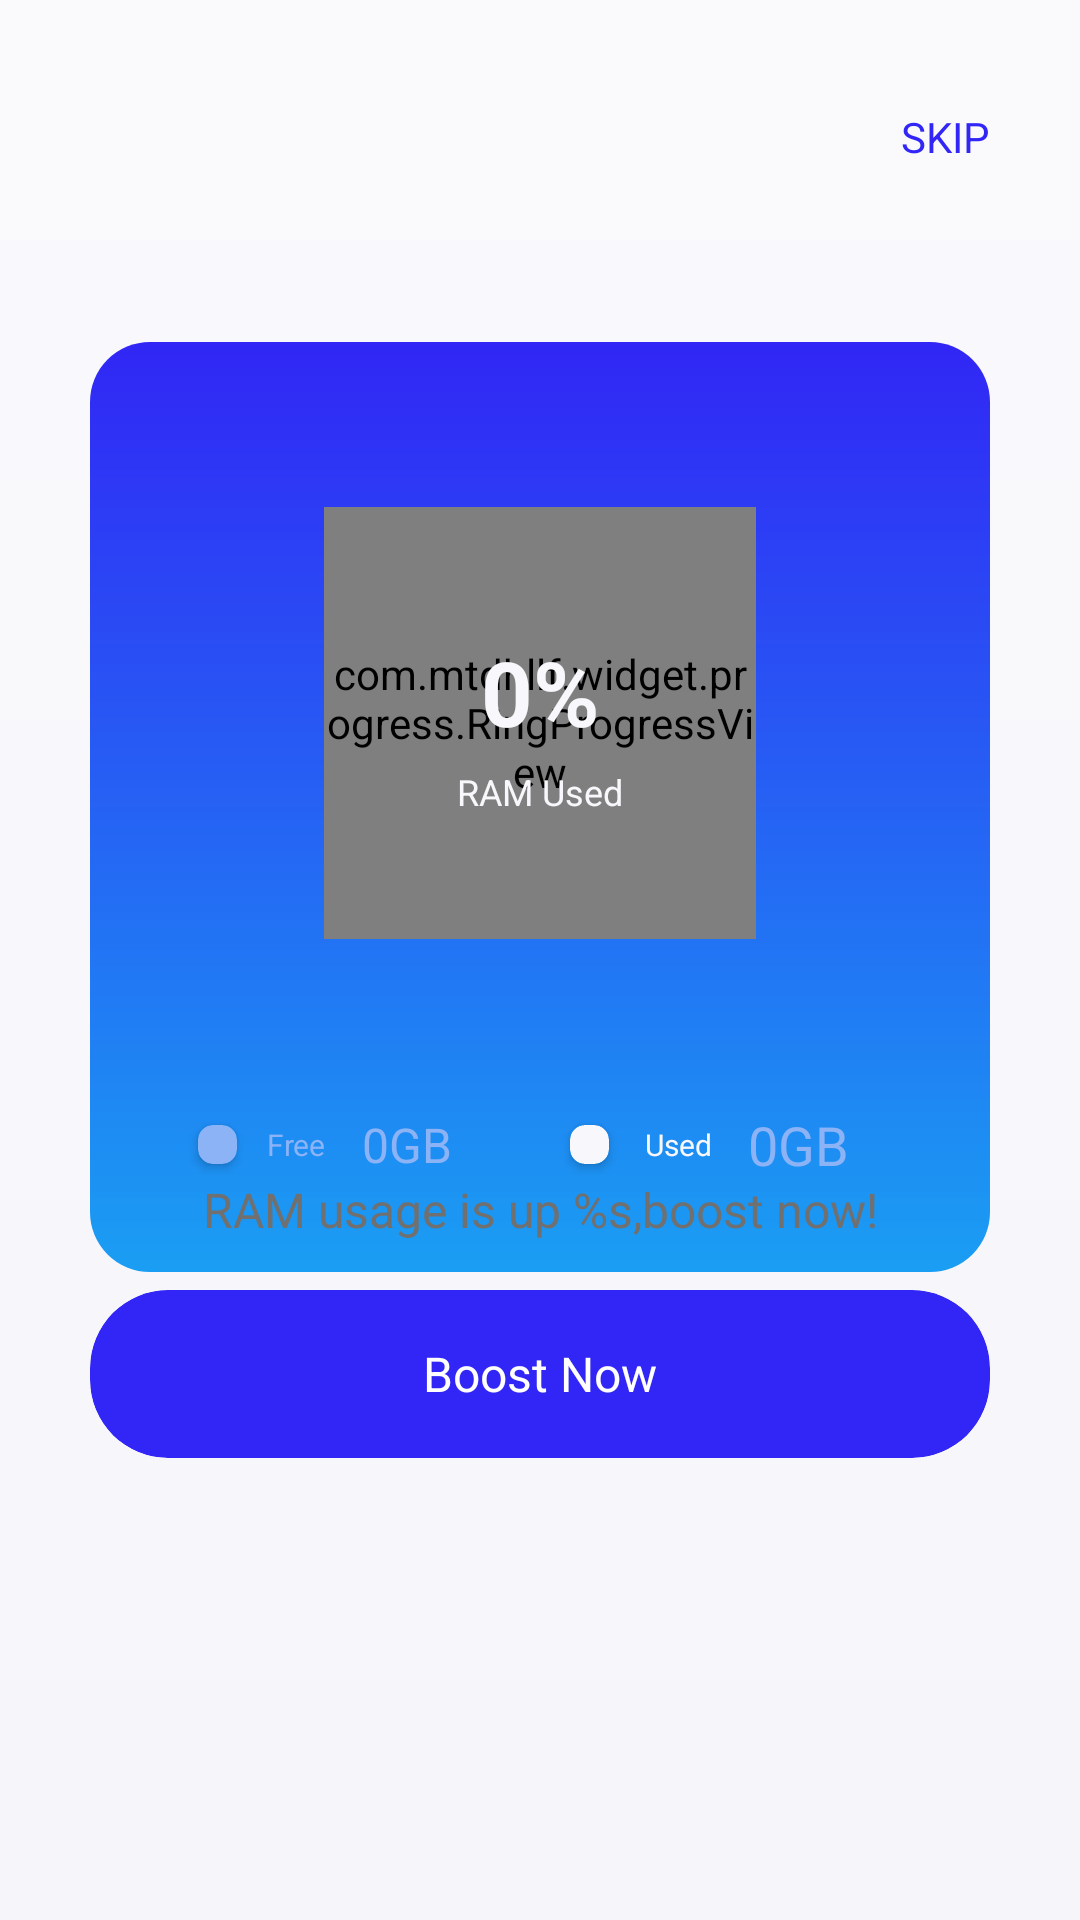

Produce the Android XML layout that renders to this screen, including the resource entries it uses.
<!-- AndroidManifest.xml: application theme Theme.Dailybooster -->
<!-- res/layout/lay_first_info.xml -->
<?xml version="1.0" encoding="utf-8"?>

<androidx.constraintlayout.widget.ConstraintLayout xmlns:android="http://schemas.android.com/apk/res/android"
    xmlns:app="http://schemas.android.com/apk/res-auto"
    android:layout_width="match_parent"
    android:layout_height="match_parent"
    android:background="@drawable/bg_first_info">


    <TextView
        android:id="@+id/tv_skip"
        style="@style/text_14"
        android:layout_marginTop="36dp"
        android:layout_marginEnd="20dp"
        android:paddingHorizontal="10dp"
        android:text="SKIP"
        android:textColor="@color/purple_500"
        app:layout_constraintEnd_toEndOf="parent"
        app:layout_constraintTop_toTopOf="parent" />

    <ImageView
        android:id="@+id/img_circle_in"
        android:layout_width="0dp"
        android:layout_height="310dp"
        android:layout_marginHorizontal="30dp"
        android:layout_marginTop="114dp"
        android:background="@drawable/bg_first_info2"
        app:layout_constraintEnd_toEndOf="parent"
        app:layout_constraintStart_toStartOf="parent"
        app:layout_constraintTop_toTopOf="parent" />


    <com.mtdhllf.widget.progress.RingProgressView
        android:id="@+id/ringPro"
        android:layout_width="144dp"
        android:layout_height="144dp"
        android:layout_gravity="center"
        android:layout_marginTop="55dp"
        app:f_progress="0"
        app:f_ringBgColor="#80F8F7FC"
        app:f_ringColor="#F8F7FC"
        app:f_roundWidth="15dp"
        app:f_strokeCap="round"
        app:layout_constraintEnd_toEndOf="@id/img_circle_in"
        app:layout_constraintStart_toStartOf="@id/img_circle_in"
        app:layout_constraintTop_toTopOf="@id/img_circle_in" />


    <TextView
        android:id="@+id/tv_arm_usd_per"
        style="@style/text_16_333333"
        android:text="0%"
        android:textColor="#F8F7FB"
        android:textSize="30sp"
        android:textStyle="bold"
        app:layout_constraintBottom_toTopOf="@id/RAM_USD"
        app:layout_constraintEnd_toEndOf="@id/ringPro"
        app:layout_constraintStart_toStartOf="@id/ringPro"
        app:layout_constraintTop_toTopOf="@id/ringPro"
        app:layout_constraintVertical_chainStyle="packed" />

    <TextView
        android:id="@+id/RAM_USD"
        style="@style/text_16"
        android:layout_marginTop="5dp"
        android:text="@string/ram_used"
        android:textColor="#F8F7FB"
        android:textSize="12sp"
        app:layout_constraintBottom_toBottomOf="@id/ringPro"
        app:layout_constraintEnd_toEndOf="@id/ringPro"
        app:layout_constraintStart_toStartOf="@id/ringPro"
        app:layout_constraintTop_toBottomOf="@id/tv_arm_usd_per" />


    <androidx.cardview.widget.CardView
        android:id="@+id/dot_free"
        android:layout_width="13dp"
        android:layout_height="13dp"
        android:layout_marginEnd="29dp"
        android:layout_marginBottom="36dp"
        app:cardBackgroundColor="#8DB3F7"
        app:cardCornerRadius="5dp"
        app:layout_constraintBottom_toBottomOf="@id/img_circle_in"
        app:layout_constraintEnd_toStartOf="@id/ringPro"
        app:layout_goneMarginStart="30dp"
        app:layout_goneMarginTop="70dp" />

    <TextView
        android:id="@+id/text_free"
        style="@style/text_10_333333"
        android:layout_marginStart="10dp"
        android:text="@string/free"
        android:textColor="#8DB3F7"
        app:layout_constraintBottom_toBottomOf="@id/dot_free"
        app:layout_constraintStart_toEndOf="@id/dot_free"
        app:layout_constraintTop_toTopOf="@id/dot_free" />


    <androidx.cardview.widget.CardView
        android:id="@+id/dot_used"
        android:layout_width="13dp"
        android:layout_height="13dp"
        android:layout_marginStart="82dp"
        app:cardBackgroundColor="#F8F7FB"
        app:cardCornerRadius="5dp"
        app:layout_constraintStart_toStartOf="@id/ringPro"
        app:layout_constraintTop_toTopOf="@id/dot_free" />

    <TextView
        android:id="@+id/text_used"
        style="@style/text_10_333333"
        android:layout_marginStart="12dp"
        android:text="@string/used"
        android:textColor="#F8F7FB"
        app:layout_constraintBottom_toBottomOf="@id/dot_used"
        app:layout_constraintStart_toEndOf="@id/dot_used"
        app:layout_constraintTop_toTopOf="@id/dot_used" />

    <TextView
        android:id="@+id/tv_free"
        style="@style/text_16"
        android:layout_marginStart="12dp"
        android:text="0GB"
        android:textColor="#8DB3F7"
        app:layout_constraintBottom_toBottomOf="@id/text_free"
        app:layout_constraintStart_toEndOf="@id/text_free"
        app:layout_constraintTop_toTopOf="@id/text_free" />

    <TextView
        android:id="@+id/tv_used"
        style="@style/text_18"
        android:layout_marginStart="12dp"
        android:text="0GB"
        android:textColor="#8DB3F7"
        app:layout_constraintBottom_toBottomOf="@id/text_used"
        app:layout_constraintStart_toEndOf="@id/text_used"
        app:layout_constraintTop_toTopOf="@id/text_used" />


    <TextView
        android:id="@+id/tv_ram_usage_is_up"
        style="@style/text_16"
        android:layout_marginBottom="16dp"
        android:text="@string/boost_now_text"
        android:textColor="#707070"
        app:layout_constraintBottom_toTopOf="@id/tv_boost_now"
        app:layout_constraintEnd_toEndOf="parent"
        app:layout_constraintStart_toStartOf="parent" />


    <androidx.cardview.widget.CardView
        android:id="@+id/tv_boost_now"
        android:layout_width="0dp"
        android:layout_height="56dp"
        android:layout_marginHorizontal="30dp"
        android:layout_marginBottom="154dp"
        android:foreground="?selectableItemBackground"
        app:cardBackgroundColor="@color/purple_500"
        app:cardCornerRadius="26dp"
        app:cardElevation="0dp"
        app:layout_constraintBottom_toBottomOf="parent"
        app:layout_constraintEnd_toEndOf="parent"
        app:layout_constraintStart_toStartOf="parent">

        <TextView
            style="@style/text_16"
            android:layout_gravity="center"
            android:text="@string/boost_now" />
    </androidx.cardview.widget.CardView>

</androidx.constraintlayout.widget.ConstraintLayout>
<!-- resources referenced by this layout -->
<resources>
  <color name="purple_500">#3126f5</color>
  <!-- drawable bg_first_info (drawable) -->
  <?xml version="1.0" encoding="utf-8"?>
  
  <shape xmlns:android="http://schemas.android.com/apk/res/android"
      android:shape="rectangle">
  
      
  
      
      
      
      
  
      <gradient
          android:angle="270"
          android:centerX="0.5"
          android:centerY="0.5"
          android:endColor="#F6F5FA"
          android:startColor="#FAF9FC" />
      ®
      
      
      
      
      
  
      
      
  
  </shape>
  <!-- drawable bg_first_info2 (drawable) -->
  <?xml version="1.0" encoding="utf-8"?>
  
  <shape xmlns:android="http://schemas.android.com/apk/res/android"
      android:shape="rectangle">
  
      
  
              <corners android:radius="20dp"/>
      
      
      
  
      <gradient
          android:angle="270"
          android:centerX="0.5"
          android:centerY="0.5"
          android:endColor="#1A9EF3"
          android:startColor="#3126F5" />
      ®
      
      
      
      
      
  
      
      
  
  </shape>
  <string name="boost_now">Boost Now</string>
  <string name="boost_now_text">RAM usage is up %s,boost now!</string>
  <string name="free">Free</string>
  <string name="ram_used">RAM Used</string>
  <string name="used">Used</string>
  <style name="text_10_333333">
          <item name="android:layout_width">wrap_content</item>
          <item name="android:layout_height">wrap_content</item>
          <item name="android:textSize">10sp</item>
          <item name="android:textColor">#333333</item>
          <item name="android:gravity">center</item>
      </style>
  <style name="text_14">
          <item name="android:layout_width">wrap_content</item>
          <item name="android:layout_height">wrap_content</item>
          <item name="android:textSize">14sp</item>
          <item name="android:textColor">@color/white</item>
          <item name="android:gravity">center</item>
      </style>
  <style name="text_16">
          <item name="android:layout_width">wrap_content</item>
          <item name="android:layout_height">wrap_content</item>
          <item name="android:textSize">16sp</item>
          <item name="android:textColor">@color/white</item>
          <item name="android:gravity">center</item>
      </style>
  <style name="text_16_333333">
          <item name="android:layout_width">wrap_content</item>
          <item name="android:layout_height">wrap_content</item>
          <item name="android:textSize">16sp</item>
          <item name="android:textColor">#333333</item>
          <item name="android:gravity">center</item>
      </style>
  <style name="text_18">
          <item name="android:layout_width">wrap_content</item>
          <item name="android:layout_height">wrap_content</item>
          <item name="android:textSize">18sp</item>
          <item name="android:textColor">@color/white</item>
          <item name="android:gravity">center</item>
      </style>
  <style name="Theme.Dailybooster" parent="Theme.AppCompat.NoActionBar">
          
          <item name="colorPrimary">@color/purple_500</item>
          <item name="colorPrimaryVariant">@color/purple_700</item>
          <item name="colorOnPrimary">@color/white</item>
          
          <item name="colorSecondary">@color/teal_200</item>
          <item name="colorSecondaryVariant">@color/teal_700</item>
          <item name="colorOnSecondary">@color/black</item>
          
          <item name="android:fitsSystemWindows">true</item>
      </style>
  <color name="white">#FFFFFFFF</color>
  <color name="purple_700">#2D3AF5</color>
  <color name="teal_200">#1a9ef3</color>
  <color name="teal_700">#3126f5</color>
  <color name="black">#FF000000</color>
</resources>
